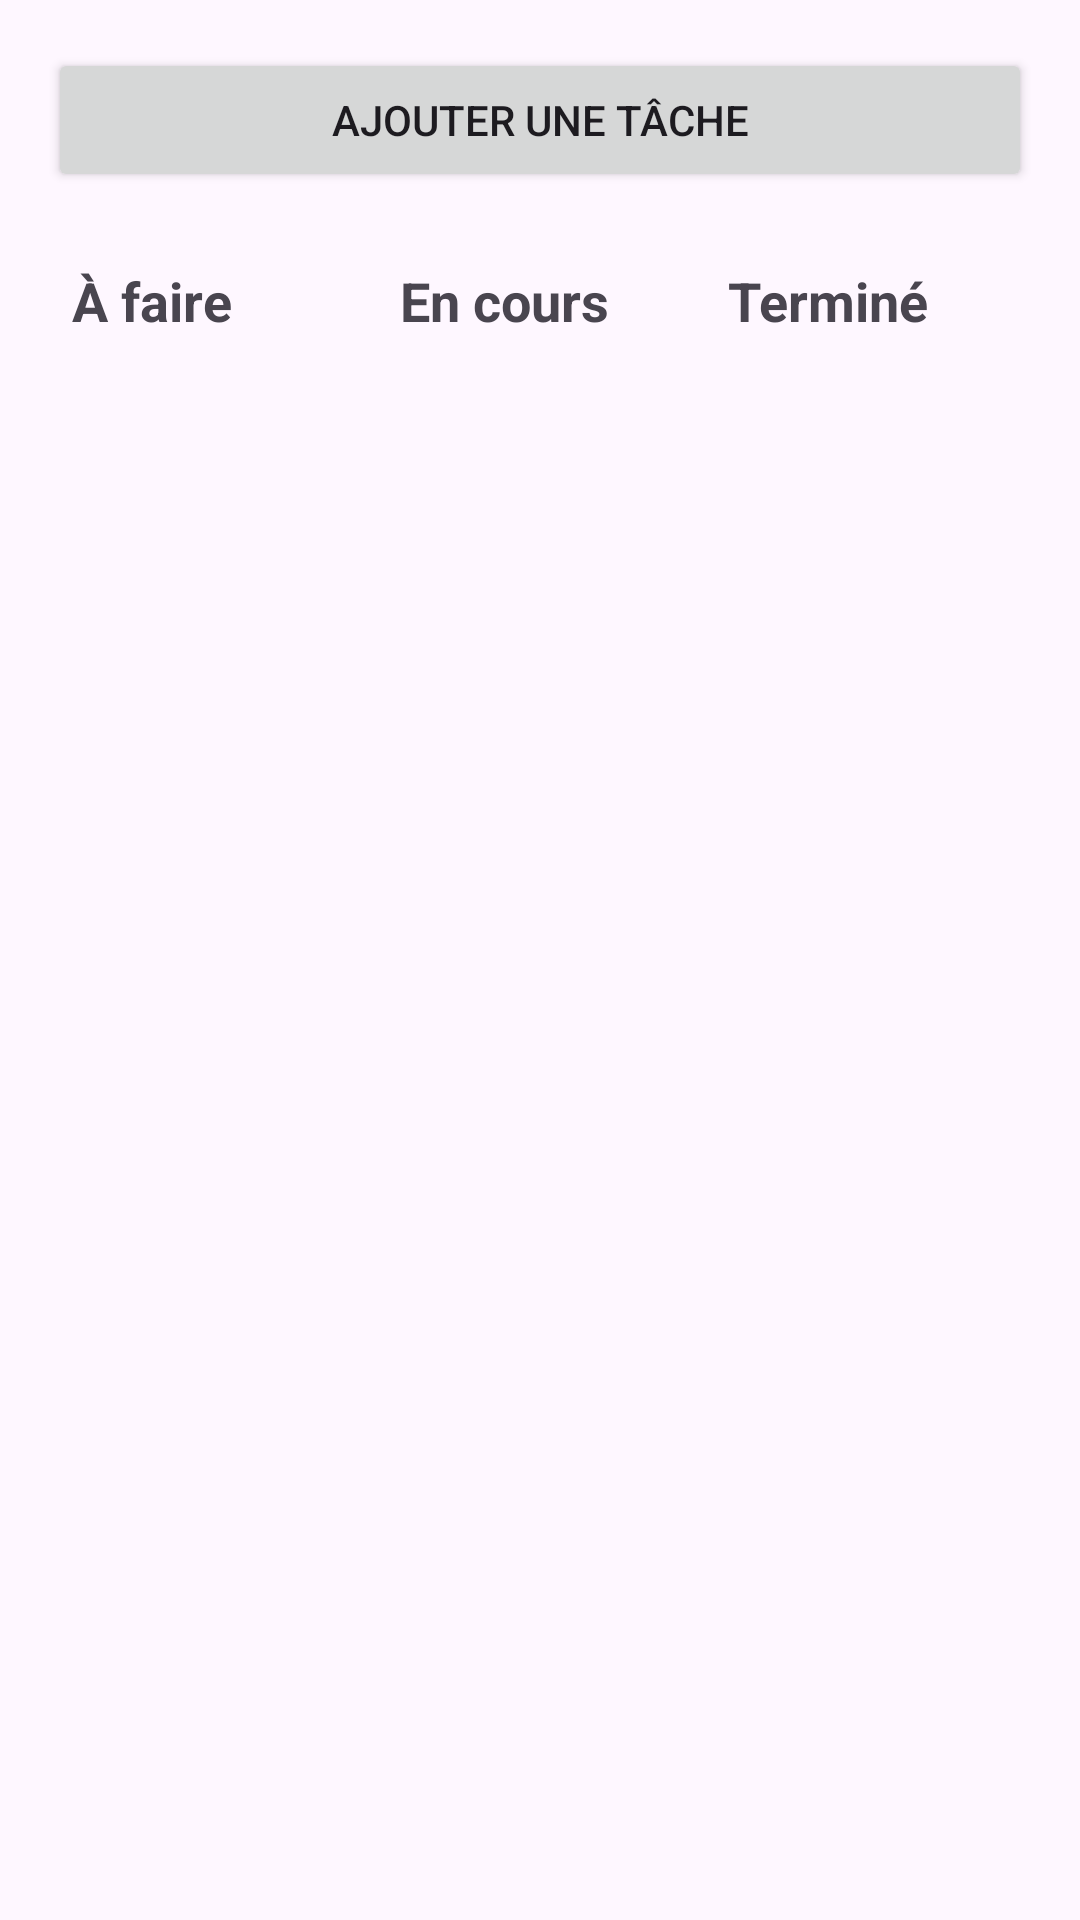

Reconstruct the res/layout file that produces this screen, plus the resources it refers to.
<!-- AndroidManifest.xml: application theme Theme.GestionProjet -->
<!-- res/layout/activity_kanban.xml -->
<?xml version="1.0" encoding="utf-8"?>
<LinearLayout
    xmlns:android="http://schemas.android.com/apk/res/android"
    android:layout_width="match_parent"
    android:layout_height="match_parent"
    android:orientation="vertical"
    android:padding="16dp">

    
    <Button
        android:id="@+id/btnAddTask"
        android:layout_width="match_parent"
        android:layout_height="wrap_content"
        android:text="Ajouter une tâche"
        android:layout_marginBottom="16dp" />

    
    <LinearLayout
        android:layout_width="match_parent"
        android:layout_height="match_parent"
        android:orientation="horizontal"
        android:weightSum="3">

        
        <LinearLayout
            android:layout_width="0dp"
            android:layout_height="match_parent"
            android:layout_weight="1"
            android:orientation="vertical"
            android:padding="8dp">

            <TextView
                android:layout_width="wrap_content"
                android:layout_height="wrap_content"
                android:text="À faire"
                android:textSize="18sp"
                android:textStyle="bold"
                android:layout_marginBottom="8dp" />

            <androidx.recyclerview.widget.RecyclerView
                android:id="@+id/recyclerViewTodo"
                android:layout_width="match_parent"
                android:layout_height="0dp"
                android:layout_weight="1" />
        </LinearLayout>

        
        <LinearLayout
            android:layout_width="0dp"
            android:layout_height="match_parent"
            android:layout_weight="1"
            android:orientation="vertical"
            android:padding="8dp">

            <TextView
                android:layout_width="wrap_content"
                android:layout_height="wrap_content"
                android:text="En cours"
                android:textSize="18sp"
                android:textStyle="bold"
                android:layout_marginBottom="8dp" />

            <androidx.recyclerview.widget.RecyclerView
                android:id="@+id/recyclerViewInProgress"
                android:layout_width="match_parent"
                android:layout_height="0dp"
                android:layout_weight="1" />
        </LinearLayout>

        
        <LinearLayout
            android:layout_width="0dp"
            android:layout_height="match_parent"
            android:layout_weight="1"
            android:orientation="vertical"
            android:padding="8dp">

            <TextView
                android:layout_width="wrap_content"
                android:layout_height="wrap_content"
                android:text="Terminé"
                android:textSize="18sp"
                android:textStyle="bold"
                android:layout_marginBottom="8dp" />

            <androidx.recyclerview.widget.RecyclerView
                android:id="@+id/recyclerViewDone"
                android:layout_width="match_parent"
                android:layout_height="0dp"
                android:layout_weight="1" />
        </LinearLayout>

    </LinearLayout>
</LinearLayout>
<!-- resources referenced by this layout -->
<resources>
  <style name="Theme.GestionProjet" parent="Base.Theme.GestionProjet" />
  <style name="Base.Theme.GestionProjet" parent="Theme.Material3.DayNight.NoActionBar">
          
          
      </style>
</resources>
